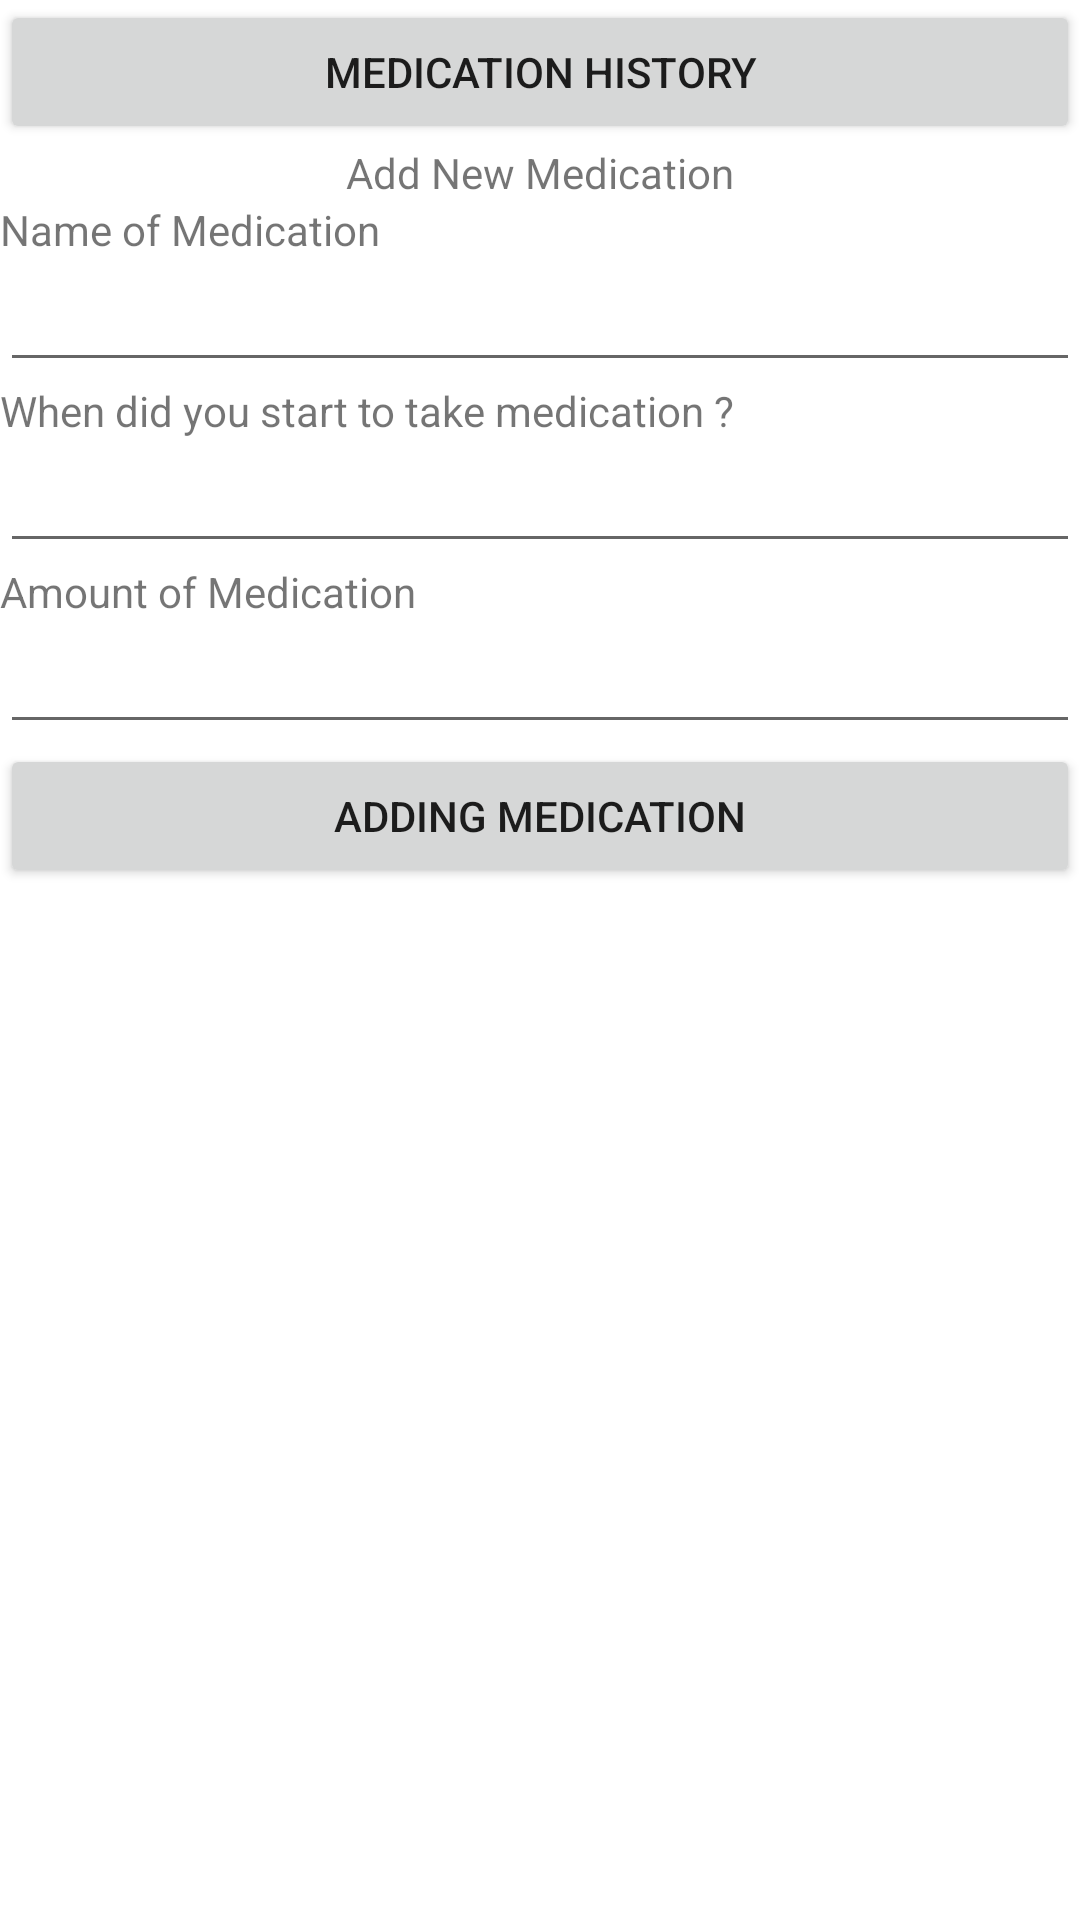

Write the Android layout XML for this screen, with the resource values it uses.
<!-- AndroidManifest.xml: application theme Theme.PHMS_CSE3311 -->
<!-- res/layout/activity_medications.xml -->
<?xml version="1.0" encoding="utf-8"?>
<LinearLayout xmlns:android="http://schemas.android.com/apk/res/android"
    xmlns:app="http://schemas.android.com/apk/res-auto"
    xmlns:tools="http://schemas.android.com/tools"
    android:orientation="vertical"
    android:layout_width="match_parent"
    android:layout_height="match_parent"
    tools:context=".medications">
    <Button
        android:id="@+id/reviewMedicationButton"
        android:text="Medication History"
        android:layout_width="match_parent"
        android:layout_height="wrap_content"/>
    <TextView
        android:text="Add New Medication"
        android:layout_gravity="center"
        android:layout_width="wrap_content"
        android:layout_height="wrap_content"/>
    <TextView
        android:text="Name of Medication"
        android:layout_width="match_parent"
        android:layout_height="wrap_content"/>
    <EditText
        android:id="@+id/newMedication"
        android:layout_width="match_parent"
        android:layout_height="wrap_content"/>
    <TextView
        android:text="When did you start to take medication ? "
        android:layout_width="match_parent"
        android:layout_height="wrap_content"/>
    <EditText
        android:id="@+id/whenTake"
        android:layout_width="match_parent"
        android:layout_height="wrap_content"/>
    <TextView
        android:text="Amount of Medication"
        android:layout_width="match_parent"
        android:layout_height="wrap_content"/>
    <EditText
        android:id="@+id/amountMedication"
        android:layout_width="match_parent"
        android:layout_height="wrap_content"/>
    <Button
        android:id="@+id/addMedicationButton"
        android:text="Adding Medication"
        android:layout_width="match_parent"
        android:layout_height="wrap_content"/>

</LinearLayout>
<!-- resources referenced by this layout -->
<resources>
  <style name="Theme.PHMS_CSE3311" parent="Theme.MaterialComponents.DayNight.DarkActionBar">
          
          <item name="colorPrimary">@color/purple_500</item>
          <item name="colorPrimaryVariant">@color/purple_700</item>
          <item name="colorOnPrimary">@color/white</item>
          
          <item name="colorSecondary">@color/teal_200</item>
          <item name="colorSecondaryVariant">@color/teal_700</item>
          <item name="colorOnSecondary">@color/black</item>
          
          <item name="android:statusBarColor" tools:targetApi="l">?attr/colorPrimaryVariant</item>
          
      </style>
  <!-- not gathered from this repository: default colours our renderer supplied (Android Studio template values) -->
  <color name="purple_500">#FF6200EE</color>
  <color name="purple_700">#FF3700B3</color>
  <color name="teal_200">#FF03DAC5</color>
  <color name="teal_700">#FF018786</color>
  <color name="black">#FF000000</color>
  <color name="white">#FFFFFFFF</color>
</resources>
